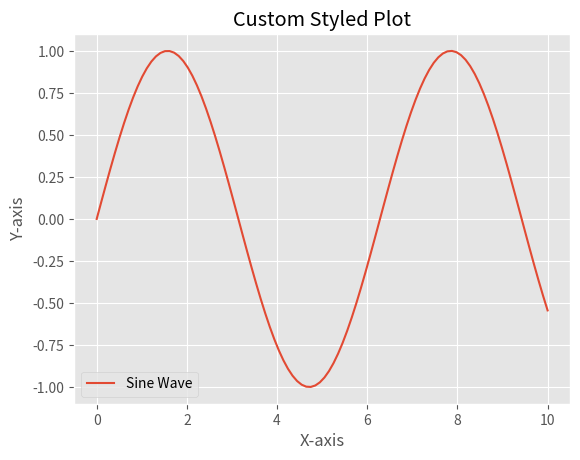

The matplotlib source for this figure:
# CustomStyledPlot.py
import matplotlib.pyplot as plt
import numpy as np

plt.style.use('ggplot')

x = np.linspace(0, 10, 100)
y = np.sin(x)

plt.plot(x, y, label='Sine Wave')
plt.title('Custom Styled Plot')
plt.xlabel('X-axis')
plt.ylabel('Y-axis')
plt.legend()
plt.show()